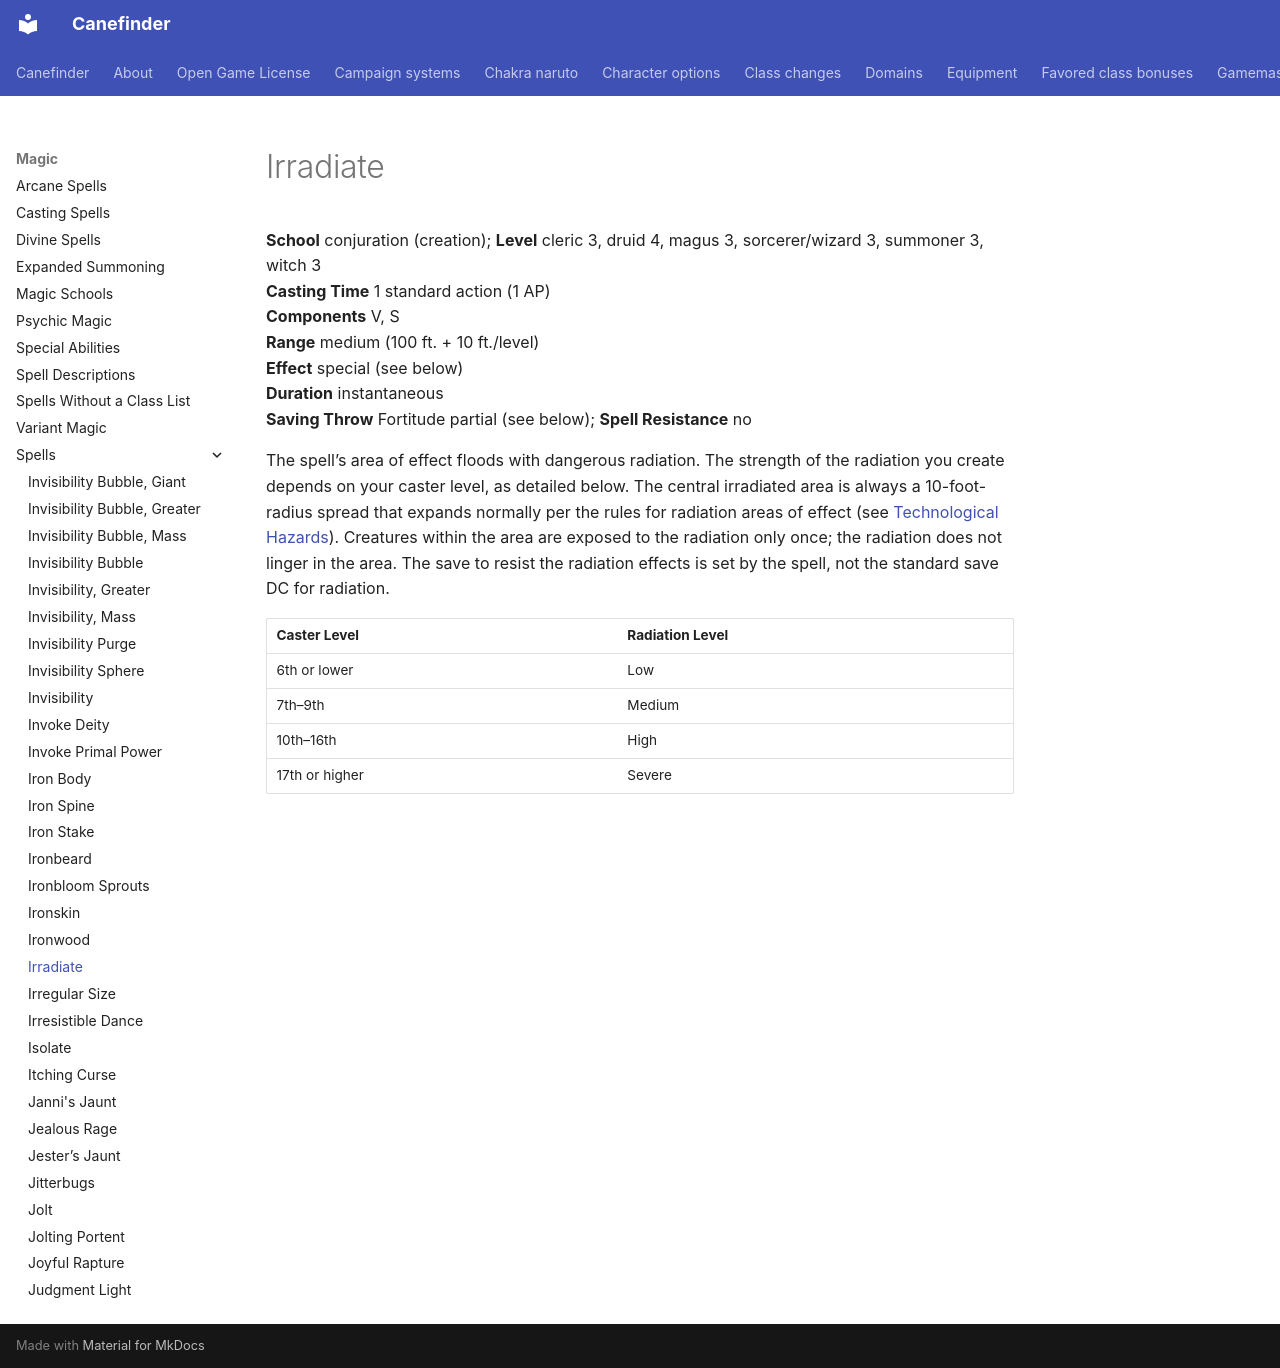

repository: canefinderhouserules/Canefinderhouserules · page: magic/spells/irradiate/index.html · generator: mkdocs

# Irradiate

**School** conjuration (creation); **Level** cleric 3, druid 4, magus 3, sorcerer/wizard 3, summoner 3, witch 3  
**Casting Time** 1 standard action (1 AP)  
**Components** V, S  
**Range** medium (100 ft. + 10 ft./level)  
**Effect** special (see below)  
**Duration** instantaneous  
**Saving Throw** Fortitude partial (see below); **Spell Resistance** no

The spell’s area of effect floods with dangerous radiation. The strength of the radiation you create depends on your caster level, as detailed below. The central irradiated area is always a 10-foot-radius spread that expands normally per the rules for radiation areas of effect (see [Technological Hazards](../../rules/technology/hazards.md)). Creatures within the area are exposed to the radiation only once; the radiation does not linger in the area. The save to resist the radiation effects is set by the spell, not the standard save DC for radiation.

| Caster Level | Radiation Level |
|---|---|
| 6th or lower | Low |
| 7th–9th | Medium |
| 10th–16th | High |
| 17th or higher | Severe |
